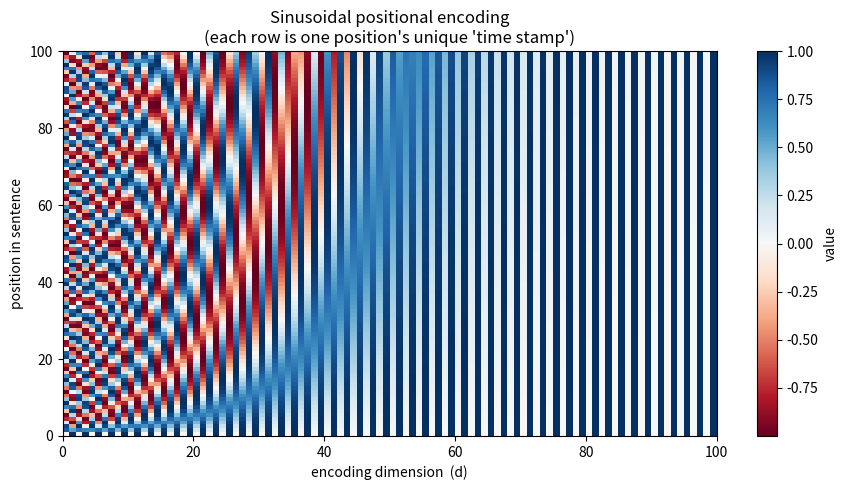
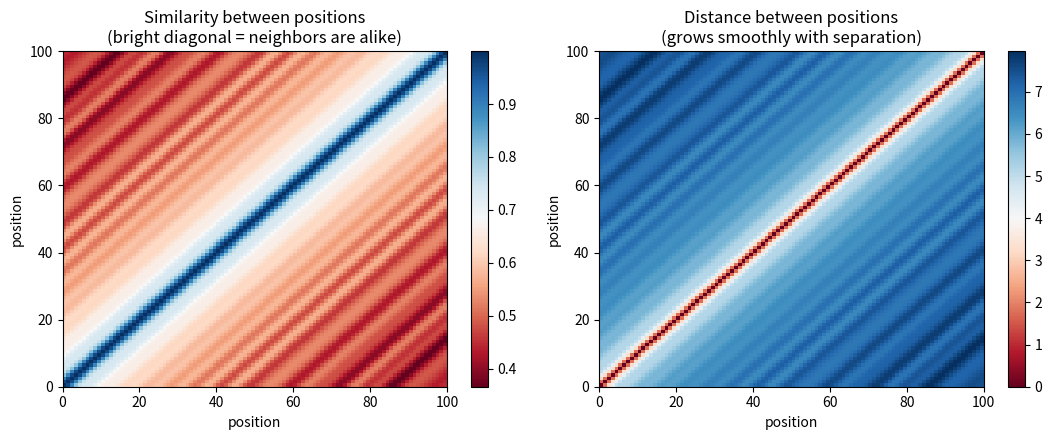

Generate these figures, in order, with matplotlib:
"""
positional_encoding.py
==================================================================
Companion script for Chapter 10 of "Deep Learning for Beginners:
Sequence Models" (AI Foundations Series, Book 5).

WHAT THIS SCRIPT DOES
-----------------------------------------------------------------
The transformer looks at every word in a sentence at once, in
parallel. That speed comes at a price: unlike an RNN, which reads
words one after another, the transformer has NO built-in sense of
ORDER. To it, "dog bites man" and "man bites dog" are the same bag
of vectors. POSITIONAL ENCODING fixes this by adding a small,
position-dependent pattern to each word's vector, so position 0
looks a little different from position 1, and so on.

The trick (from "Attention Is All You Need") is to build those
patterns out of SINE and COSINE waves of many different
wavelengths. This script:

  1. Builds the sinusoidal positional-encoding matrix.
  2. Draws the classic "barcode" heatmap of it.
  3. Shows two sanity checks: nearby positions have SIMILAR
     encodings, and the similarity fades smoothly with distance.

It mirrors the Course-5 Week-4 positional-encoding lab, rewritten
in pure NumPy + matplotlib so it runs anywhere with no framework.

WHY SINE AND COSINE?
-----------------------------------------------------------------
Think of a row of clocks, each ticking at a different speed. The
fastest clock flips every step; the slowest barely moves over the
whole sentence. Reading all the clock hands at once gives every
position a unique "time stamp" - and, because waves are smooth,
positions that are close in the sentence get similar stamps. That
smoothness is what lets the model reason about "nearby" and "far".
==================================================================
"""

import numpy as np
import matplotlib
matplotlib.use("Agg")
import matplotlib.pyplot as plt


# =================================================================
# 1. Build the positional-encoding matrix
# =================================================================
def get_angles(positions, d):
    """Compute the raw angle for every (position, dimension) pair.

    positions -- how many positions to encode (sentence length)
    d         -- the encoding size (must match the word-vector size)

    The angle for position 'pos' and dimension 'i' is:
        pos / 10000^(2*(i//2) / d)
    The 10000^... term makes each pair of dimensions oscillate at a
    different frequency: small i -> fast wave, large i -> slow wave.
    """
    pos = np.arange(positions)[:, np.newaxis]          # column of positions
    i = np.arange(d)[np.newaxis, :]                     # row of dimensions
    angle_rates = 1.0 / np.power(10000, (2 * (i // 2)) / np.float32(d))
    return pos * angle_rates                            # shape (positions, d)


def positional_encoding(positions, d):
    """Return the (positions, d) sinusoidal positional-encoding matrix.

    Even dimensions get a SINE of the angle; odd dimensions get a
    COSINE. Pairing sine and cosine at the same frequency is what lets
    the model express a fixed shift in position as a simple rotation -
    which makes relative positions easy to learn.
    """
    angle_rads = get_angles(positions, d)
    angle_rads[:, 0::2] = np.sin(angle_rads[:, 0::2])  # even columns -> sin
    angle_rads[:, 1::2] = np.cos(angle_rads[:, 1::2])  # odd columns  -> cos
    return angle_rads


# =================================================================
# 2. Visualizations
# =================================================================
def plot_encoding(pe, filename="positional_encoding.png"):
    """The classic 'barcode' heatmap: position down, dimension across."""
    plt.figure(figsize=(9, 5))
    plt.pcolormesh(pe, cmap="RdBu")
    plt.xlabel("encoding dimension  (d)")
    plt.ylabel("position in sentence")
    plt.title("Sinusoidal positional encoding\n"
              "(each row is one position's unique 'time stamp')")
    plt.colorbar(label="value")
    plt.tight_layout()
    plt.savefig(filename, dpi=130)
    plt.close()
    print(f"   saved {filename}")


def plot_position_similarity(pe, filename="positional_similarity.png"):
    """Two sanity checks that nearby positions have similar encodings.

    LEFT  -- dot-product similarity between every pair of positions.
             A bright diagonal means each position is most similar to
             itself and to its neighbors.
    RIGHT -- Euclidean distance between every pair of positions. It
             grows smoothly as positions get farther apart - exactly
             the "sense of distance" the transformer needs.
    """
    norm = pe / (np.linalg.norm(pe, axis=1, keepdims=True) + 1e-9)
    corr = norm @ norm.T

    n = pe.shape[0]
    dist = np.zeros((n, n))
    for a in range(n):
        diff = pe - pe[a]
        dist[a] = np.sqrt((diff ** 2).sum(axis=1))

    fig, (ax1, ax2) = plt.subplots(1, 2, figsize=(11, 4.5))
    m1 = ax1.pcolormesh(corr, cmap="RdBu")
    ax1.set_title("Similarity between positions\n(bright diagonal = neighbors are alike)")
    ax1.set_xlabel("position"); ax1.set_ylabel("position")
    fig.colorbar(m1, ax=ax1)

    m2 = ax2.pcolormesh(dist, cmap="RdBu")
    ax2.set_title("Distance between positions\n(grows smoothly with separation)")
    ax2.set_xlabel("position"); ax2.set_ylabel("position")
    fig.colorbar(m2, ax=ax2)

    plt.tight_layout()
    plt.savefig(filename, dpi=130)
    plt.close()
    print(f"   saved {filename}")


# =================================================================
# MAIN
# =================================================================
def main():
    MAX_POSITIONS = 100     # longest sentence we prepare encodings for
    D_MODEL = 100           # encoding size (matches the word-vector size)

    print("Building the sinusoidal positional encoding ...")
    pe = positional_encoding(MAX_POSITIONS, D_MODEL)
    print(f"   matrix shape: {pe.shape}  (positions x dimensions)")
    print(f"   value range: [{pe.min():.2f}, {pe.max():.2f}]  "
          "(all sines and cosines, so between -1 and 1)")

    print("\nIn a transformer you simply ADD this to the word embeddings:")
    print("   x = word_embedding + positional_encoding[:sequence_length]")
    print("No extra parameters, no training - the pattern is fixed by formula.")

    print("\nDrawing the encoding and the position-similarity checks ...")
    plot_encoding(pe)
    plot_position_similarity(pe)

    def cos(a, b):
        return float(a @ b / (np.linalg.norm(a) * np.linalg.norm(b)))
    print("\nQuick check - cosine similarity between position encodings:")
    print(f"   pos 10 vs pos 11 (neighbors) : {cos(pe[10], pe[11]):.3f}")
    print(f"   pos 10 vs pos 50 (far apart) : {cos(pe[10], pe[50]):.3f}")
    print("Neighbors score higher, which is exactly what we want: the model")
    print("can tell 'close' from 'far' just by comparing these encodings.")

    print("\nDone. Open positional_encoding.png (the barcode) and")
    print("positional_similarity.png (the two checks) to see order made visible.")


if __name__ == "__main__":
    main()
